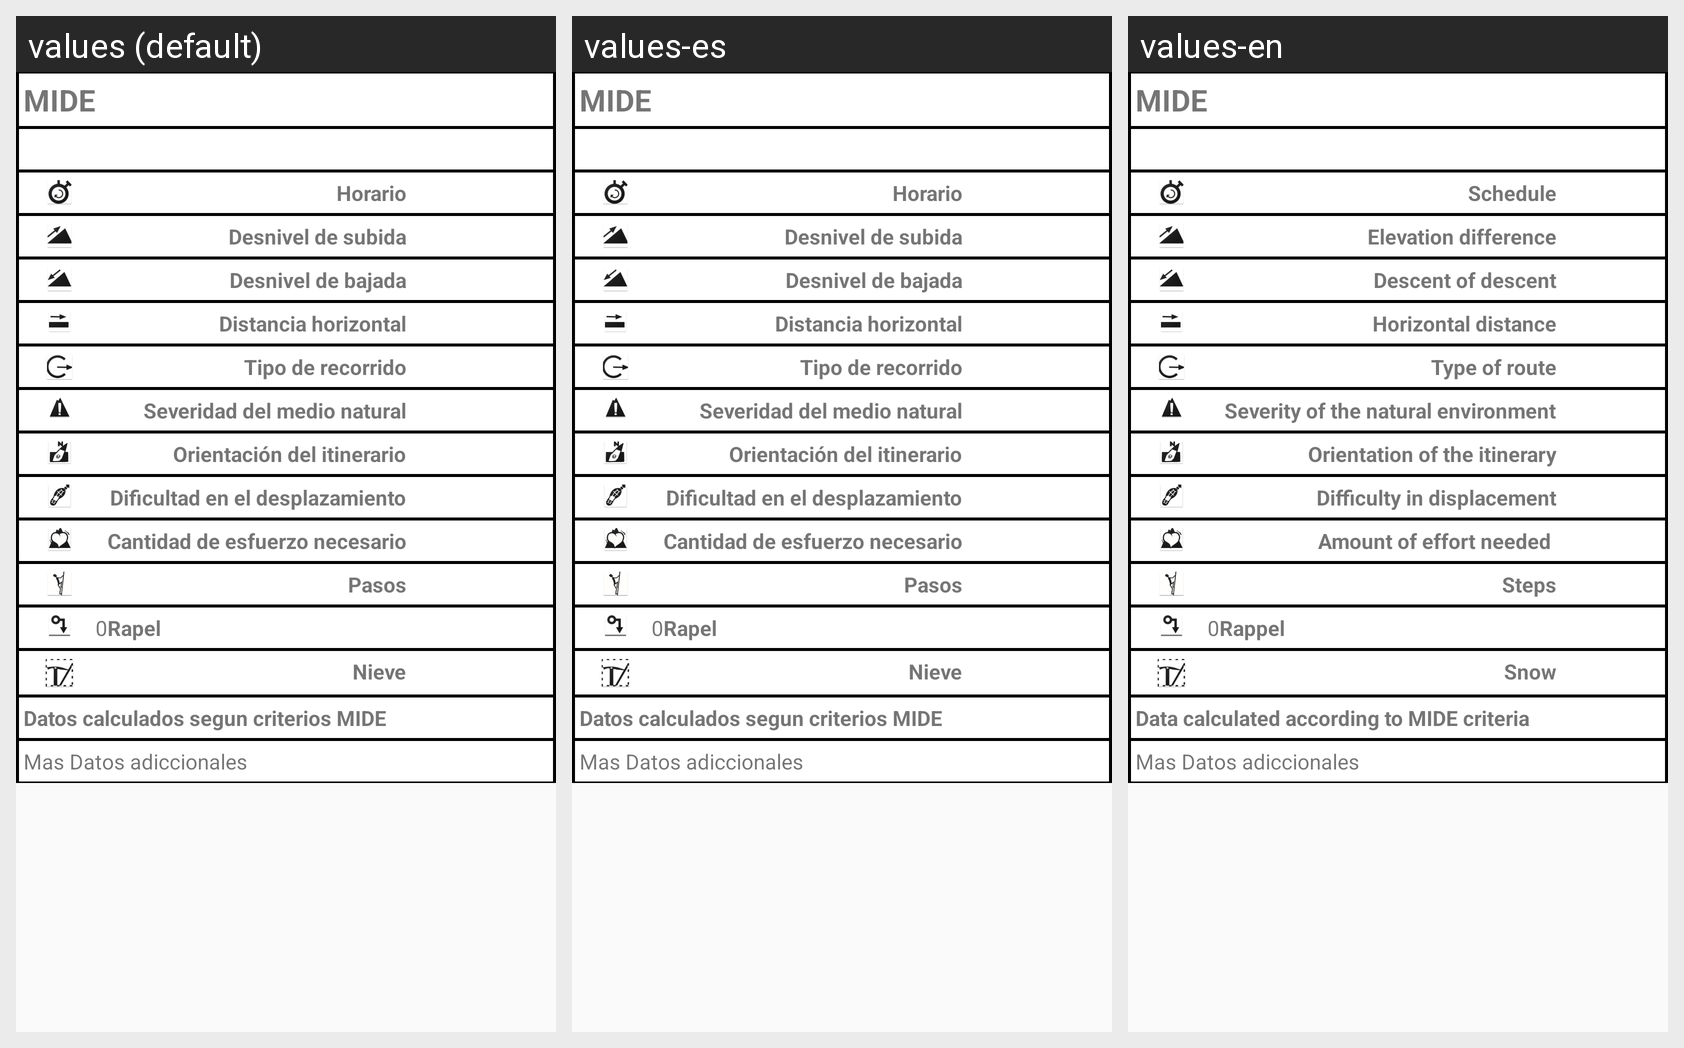

The Android screen above is rendered under several locales of the same app. Produce the string resources it draws, with the default and per-locale values.
Android screen res/layout/image_mide_linear.xml rendered under 3 locales, left to right: values (default), values-es, values-en. Device: Nexus 5 (rendered at 1080×1920; each locale shown at half size, 540×960, under a caption strip naming it); theme AppTheme.
Strings drawn on this screen, with the default value and each locale's value (text and hints the layout hard-codes, and strings that could not be matched under every locale, appear in the picture but are not listed):

MIDE
  values: MIDE
  values-es: MIDE  [not translated; the default value is used]
  values-en: MIDE  [not translated; the default value is used]

horario
  values: Horario
  values-es: Horario
  values-en:  Schedule

des_sub
  values: Desnivel de subida
  values-es: Desnivel de subida
  values-en: Elevation difference

des_baj
  values: Desnivel de bajada
  values-es: Desnivel de bajada
  values-en:  Descent of descent

distancia
  values: Distancia horizontal
  values-es: Distancia horizontal
  values-en:  Horizontal distance

tipo_rec
  values: Tipo de recorrido
  values-es: Tipo de recorrido
  values-en:  Type of route

severidad
  values: Severidad del medio natural
  values-es: Severidad del medio natural
  values-en:  Severity of the natural environment

orientacion
  values: Orientación del itinerario
  values-es: Orientación del itinerario
  values-en:  Orientation of the itinerary

dificultad
  values: Dificultad en el desplazamiento
  values-es: Dificultad en el desplazamiento
  values-en:  Difficulty in displacement

esfuerzo
  values: Cantidad de esfuerzo necesario
  values-es: Cantidad de esfuerzo necesario
  values-en: Amount of effort needed 

pasos_string
  values: Pasos
  values-es: Pasos
  values-en: Steps

rapel_string
  values: Rapel
  values-es: Rapel
  values-en: Rappel

nieve_string
  values: Nieve
  values-es: Nieve
  values-en: Snow

datos_extra
  values: Datos calculados segun criterios MIDE
  values-es: Datos calculados segun criterios MIDE
  values-en: Data calculated according to MIDE criteria
